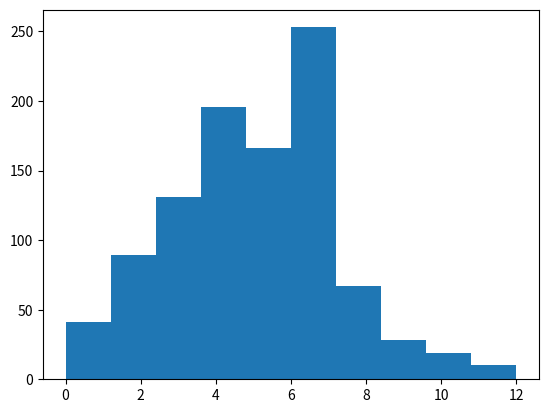

Write the Python code that produced this figure. (Note: this script raises an exception after producing the figure.)
#! /usr/bin/python3
"""
:file: bernoulli.py
:author: Hossam Khair
"""
import numpy as np
import matplotlib.pyplot as plt


def perform_bernoulli_trials(n, p):
    """Perform n Bernoulli trials with success probability p
    and return number of successes."""
    # Initialize number of successes: n_success
    n_success = 0

    # Perform trials
    for i in range(n):
        # Choose random number between zero and one: random_number
        num = np.random.random()

        # If less than p, it's a success so add one to n_success
        if p // num:
            n_success += 1

    return n_success


# if __name__ == "__main__":
# Initialize the number of defaults: n_defaults
n_defaults = np.empty(1000)

# Compute the number of defaults
for i in range(1000):
    n_defaults[i] = perform_bernoulli_trials(100, 0.05)

# Plot the histogram with default number of bins; label your axes
_ = plt.hist(n_defaults, normed=True)
_ = plt.xlabel('number of defaults out of 100 loans')
_ = plt.ylabel('probability')

# Show the plot
plt.show()
